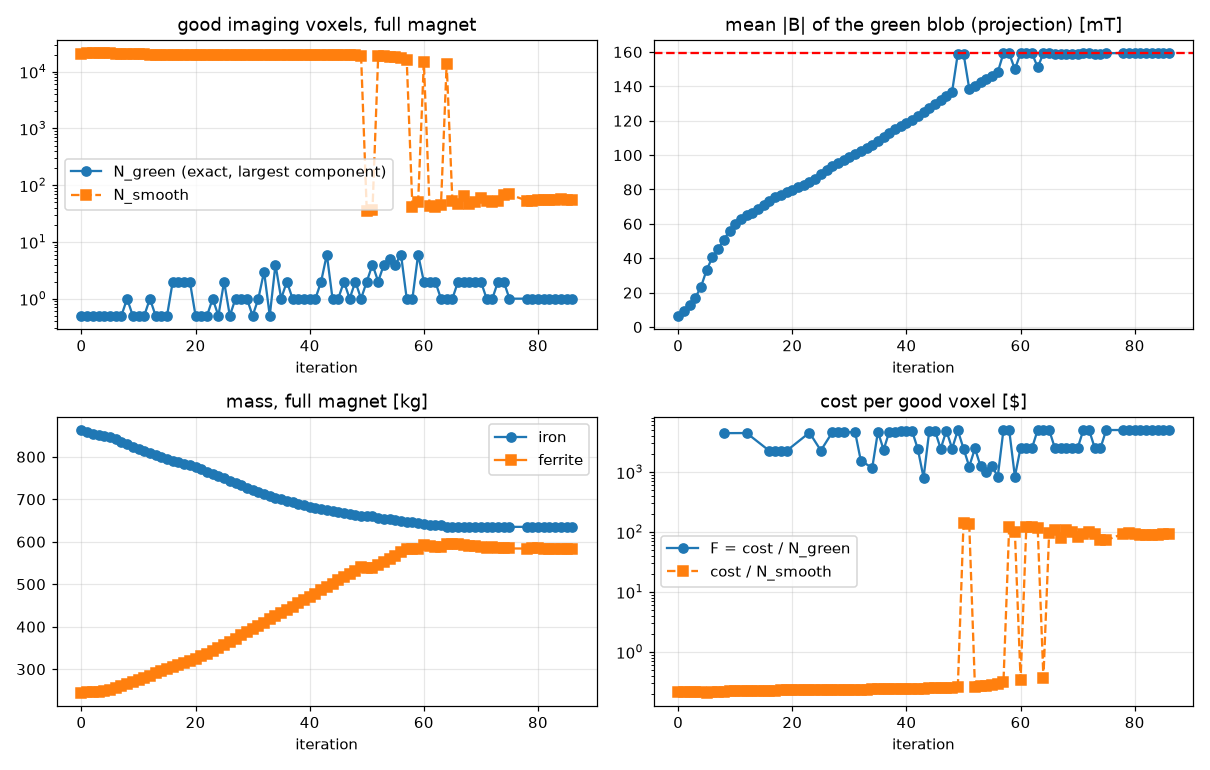

The file beside this chart, header and first rows:
it, F, F_smooth, N_green, N_smooth, blob_mean, cost, cost_fe, cost_f, iron_kg, ferrite_kg, demag_frac, residual, J, kappa, width, moved_fe_kg, moved_f_kg, dt, elapsed_s, solves, tries
0, inf, 0.2155, 0, 20705, 0.006547, 4462, 1727, 735.4, 863.5, 245.1, 0.1644, 0.0005502, -1.405, 0.1, 508.8, 0.0, 0.0, 96.88, 96.93, 2, 0
1, inf, 0.2128, 0, 20925, 0.009376, 4452, 1717, 735.6, 858.4, 245.2, 0.17, 0.000762, -1.419, 0.01704, 508.8, 15, 4.69, 57.84, 159, 4, 2
2, inf, 0.2125, 0, 20920, 0.01282, 4446, 1708, 737.9, 853.8, 246, 0.1731, 0.001024, -1.422, 0.01729, 499.4, 15, 5.173, 50.83, 213, 6, 4
3, inf, 0.2123, 0, 20926, 0.01703, 4443, 1702, 740.9, 850.8, 247, 0.1735, 0.001326, -1.426, 0.01736, 488, 15, 5.431, 58.98, 275.1, 8, 6
4, inf, 0.2112, 0, 21036, 0.0234, 4443, 1697, 745.1, 848.7, 248.4, 0.1683, 0.001796, -1.434, 0.01718, 473.9, 15, 5.897, 49.98, 328, 10, 8
5, inf, 0.2093, 0, 21246, 0.03332, 4446, 1695, 750.6, 847.7, 250.2, 0.162, 0.002535, -1.439, 0.01717, 452.7, 15, 5.885, 59.57, 390.5, 12, 10
6, inf, 0.2133, 0, 20871, 0.04061, 4451, 1685, 766.3, 842.3, 255.4, 0.164, 0.002858, -1.411, 0.01773, 419.7, 15, 8.897, 72.5, 466.1, 14, 12
7, inf, 0.217, 0, 20516, 0.04541, 4452, 1671, 780.8, 835.5, 260.3, 0.1593, 0.003042, -1.384, 0.0182, 395.4, 15, 8.206, 69.62, 538.8, 16, 14
8, 4454, 0.2166, 1, 20561, 0.0509, 4454, 1659, 795.6, 829.3, 265.2, 0.1578, 0.003221, -1.383, 0.01802, 379.4, 15, 8.194, 70.11, 612.2, 18, 16
9, inf, 0.2182, 0, 20428, 0.05581, 4458, 1647, 810.5, 823.6, 270.2, 0.1536, 0.003396, -1.378, 0.0185, 361.1, 15, 8.122, 68.52, 683.2, 20, 18
10, inf, 0.22, 0, 20279, 0.05995, 4462, 1637, 824.6, 818.7, 274.9, 0.1501, 0.003491, -1.361, 0.0189, 344.8, 15, 7.994, 61.42, 747.3, 22, 20
11, inf, 0.2223, 0, 20092, 0.06293, 4467, 1628, 839.6, 813.8, 279.9, 0.1481, 0.003503, -1.348, 0.01928, 331, 15, 8.102, 62.77, 813.2, 24, 22
12, 4473, 0.2243, 1, 19939, 0.06494, 4473, 1618, 854.8, 809.1, 284.9, 0.1462, 0.003458, -1.339, 0.01961, 321, 15, 8.128, 63.3, 879, 26, 24
13, inf, 0.2259, 0, 19825, 0.0662, 4479, 1609, 869.7, 804.7, 289.9, 0.1468, 0.003394, -1.329, 0.01962, 314.3, 15, 8.089, 57.9, 939.7, 28, 26
14, inf, 0.2247, 0, 19960, 0.06837, 4485, 1601, 884.5, 800.4, 294.8, 0.1445, 0.003386, -1.325, 0.01934, 310.1, 15, 8.134, 64.73, 1007, 30, 28
15, inf, 0.2247, 0, 19981, 0.07073, 4491, 1592, 898.9, 795.8, 299.6, 0.1449, 0.003391, -1.326, 0.01918, 302.9, 15, 7.97, 52.86, 1064, 32, 30
16, 2248, 0.2252, 2, 19972, 0.07308, 4497, 1583, 914.1, 791.3, 304.7, 0.1406, 0.003395, -1.326, 0.01895, 295.1, 15, 8.035, 51.56, 1118, 34, 32
17, 2252, 0.2257, 2, 19957, 0.07537, 4504, 1575, 928.8, 787.5, 309.6, 0.1384, 0.003398, -1.324, 0.01933, 287.2, 15, 8.021, 60.68, 1182, 36, 34
18, 2256, 0.2272, 2, 19854, 0.07707, 4511, 1568, 943.7, 783.9, 314.6, 0.1368, 0.003378, -1.318, 0.01966, 279.6, 15, 8.081, 56.02, 1241, 38, 36
19, 2260, 0.2283, 2, 19797, 0.07843, 4519, 1561, 958.9, 780.3, 319.6, 0.1348, 0.003343, -1.313, 0.01963, 273.9, 15, 7.925, 53.91, 1298, 40, 38
20, inf, 0.2286, 0, 19805, 0.07981, 4527, 1552, 975, 775.8, 325, 0.1345, 0.003309, -1.309, 0.01967, 269.4, 15, 8.028, 52.36, 1354, 42, 40
21, inf, 0.2288, 0, 19811, 0.08119, 4533, 1541, 991.4, 770.6, 330.5, 0.1346, 0.003275, -1.304, 0.02047, 264.8, 15, 8.187, 56.23, 1413, 44, 42
22, inf, 0.2287, 0, 19846, 0.08275, 4539, 1531, 1009, 765.3, 336.2, 0.133, 0.003243, -1.299, 0.02073, 260.2, 15, 8.424, 51.04, 1467, 46, 44
23, 4548, 0.2286, 1, 19891, 0.08449, 4548, 1520, 1028, 759.8, 342.6, 0.1353, 0.003213, -1.298, 0.02054, 255, 15, 8.989, 77.22, 1548, 48, 46
24, inf, 0.2287, 0, 19930, 0.08637, 4557, 1509, 1048, 754.3, 349.5, 0.1298, 0.003176, -1.294, 0.02039, 249.2, 15, 9.366, 51.65, 1603, 50, 48
25, 2284, 0.2281, 2, 20030, 0.08873, 4568, 1498, 1070, 749, 356.7, 0.1262, 0.003141, -1.295, 0.0202, 242.9, 15, 9.701, 51.71, 1658, 52, 50
26, inf, 0.2285, 0, 20046, 0.09114, 4580, 1487, 1093, 743.5, 364.2, 0.1243, 0.003111, -1.291, 0.01985, 235.1, 15, 9.954, 50.61, 1712, 54, 52
27, 4592, 0.2294, 1, 20019, 0.09342, 4592, 1476, 1115, 738.1, 371.8, 0.1197, 0.003098, -1.281, 0.01971, 227, 14.75, 10, 57.56, 1773, 56, 54
28, 4604, 0.2308, 1, 19951, 0.09543, 4604, 1466, 1138, 732.8, 379.5, 0.118, 0.00308, -1.27, 0.01959, 219.4, 14.53, 10, 62.72, 1838, 58, 56
29, 4617, 0.2317, 1, 19924, 0.09731, 4617, 1455, 1161, 727.6, 387.1, 0.1194, 0.003046, -1.263, 0.01974, 212.7, 14.24, 10, 54.37, 1895, 60, 58
30, inf, 0.2328, 0, 19881, 0.09901, 4629, 1445, 1184, 722.5, 394.7, 0.1182, 0.00301, -1.263, 0.02002, 206.5, 14.12, 10, 49.39, 1948, 62, 60
31, 4641, 0.2338, 1, 19848, 0.1006, 4641, 1435, 1207, 717.3, 402.2, 0.1154, 0.002966, -1.267, 0.02028, 200.8, 13.9, 10, 60.01, 2012, 64, 62
32, 1551, 0.2339, 3, 19897, 0.1023, 4654, 1425, 1229, 712.4, 409.6, 0.1099, 0.002927, -1.267, 0.02036, 195.5, 13.82, 10, 62.76, 2078, 66, 64
33, inf, 0.234, 0, 19942, 0.1043, 4667, 1416, 1251, 707.9, 417.1, 0.1051, 0.0029, -1.268, 0.02041, 189.7, 13.47, 10, 54.03, 2135, 68, 66
34, 1170, 0.2351, 4, 19906, 0.1062, 4681, 1407, 1274, 703.6, 424.5, 0.1051, 0.002874, -1.266, 0.02055, 183.1, 13.43, 10, 49.32, 2187, 70, 68
35, 4695, 0.2361, 1, 19889, 0.108, 4695, 1399, 1296, 699.7, 432, 0.1026, 0.00285, -1.265, 0.02072, 176.9, 13.55, 10, 48.53, 2239, 72, 70
36, 2355, 0.2356, 2, 19999, 0.1103, 4711, 1392, 1319, 696.2, 439.5, 0.09961, 0.002845, -1.268, 0.0209, 170.9, 13.57, 10, 68.36, 2311, 74, 72
37, 4727, 0.2358, 1, 20048, 0.1128, 4727, 1386, 1342, 692.9, 447.2, 0.09966, 0.002856, -1.268, 0.02131, 163.3, 13.63, 10, 56.37, 2371, 76, 74
38, 4744, 0.2379, 1, 19937, 0.1151, 4744, 1379, 1365, 689.5, 454.9, 0.09906, 0.002857, -1.259, 0.02176, 154.7, 13.79, 10, 53, 2428, 78, 76
39, 4760, 0.2405, 1, 19791, 0.1171, 4760, 1372, 1388, 686.1, 462.5, 0.09511, 0.00285, -1.248, 0.02216, 147.1, 13.82, 10, 49.65, 2481, 80, 78
40, 4776, 0.2425, 1, 19693, 0.1188, 4776, 1365, 1411, 682.7, 470.2, 0.09363, 0.002838, -1.239, 0.02243, 140.7, 13.64, 10, 48.91, 2534, 82, 80
41, 4793, 0.2438, 1, 19660, 0.1205, 4793, 1359, 1434, 679.6, 478, 0.09077, 0.002819, -1.234, 0.02269, 134.9, 13.63, 10, 49.83, 2587, 84, 82
42, 2405, 0.2437, 2, 19743, 0.1225, 4811, 1353, 1457, 676.6, 485.8, 0.09054, 0.00281, -1.232, 0.02289, 129.2, 13.41, 10, 49.87, 2640, 86, 84
43, 804.8, 0.2441, 6, 19784, 0.1248, 4829, 1348, 1481, 674, 493.6, 0.08841, 0.002814, -1.229, 0.02271, 122.4, 13.38, 10, 45.26, 2689, 88, 86
44, 4847, 0.2448, 1, 19802, 0.1272, 4847, 1343, 1504, 671.7, 501.3, 0.08872, 0.002823, -1.221, 0.02293, 114.9, 13.37, 10, 49.95, 2743, 90, 88
45, 4866, 0.2467, 1, 19720, 0.1296, 4866, 1338, 1527, 669.1, 509.1, 0.08843, 0.002821, -1.206, 0.02318, 106.9, 13.09, 10, 50.44, 2797, 92, 90
46, 2442, 0.2484, 2, 19665, 0.1319, 4884, 1333, 1551, 666.7, 516.8, 0.08742, 0.002815, -1.194, 0.02348, 99.11, 13.21, 10, 44.71, 2845, 94, 92
47, 4903, 0.249, 1, 19691, 0.1344, 4903, 1329, 1574, 664.7, 524.5, 0.08878, 0.00281, -1.186, 0.02382, 91.34, 13.19, 10, 45.82, 2894, 96, 94
48, 2461, 0.2517, 2, 19558, 0.1369, 4922, 1326, 1597, 662.8, 532.2, 0.08779, 0.002803, -1.171, 0.02424, 82.88, 13.23, 10, 45.09, 2943, 98, 96
49, 4941, 0.2571, 1, 19221, 0.159, 4941, 1322, 1620, 660.8, 539.8, 0.0853, 0.000189, -1.15, 0.02466, 74.62, 13.19, 10, 45.04, 2992, 100, 98
50, 2468, 140.5, 2, 35.12, 0.1591, 4936, 1322, 1614, 661.1, 538, 0.0857, 0.0001509, 5.153, 0.01138, 0.6592, 2.123, 2.086, 71.37, 3066, 109, 101
51, 1233, 137.6, 4, 35.87, 0.1387, 4934, 1320, 1613, 660.1, 537.8, 0.08605, 0.002775, 5.13, 0.01707, 0.3453, 1.843, 0.3795, 49.55, 3120, 115, 103
52, 2474, 0.262, 2, 18885, 0.1405, 4948, 1314, 1634, 656.9, 544.8, 0.0865, 0.002747, -1.136, 0.02281, 68.7, 13.4, 10, 49.29, 3173, 118, 105
53, 1242, 0.2655, 4, 18704, 0.1423, 4967, 1309, 1657, 654.7, 552.4, 0.08282, 0.002718, -1.121, 0.02515, 62.8, 13.5, 10, 50.66, 3228, 120, 107
54, 997.1, 0.2713, 5, 18376, 0.1442, 4985, 1305, 1680, 652.7, 560, 0.08109, 0.002685, -1.095, 0.02544, 56.65, 13.43, 10, 61.99, 3293, 122, 109
55, 1251, 0.2768, 4, 18079, 0.1462, 5005, 1302, 1703, 650.9, 567.6, 0.08075, 0.002659, -1.073, 0.02566, 50.6, 13.65, 10, 56.12, 3353, 124, 111
56, 837.4, 0.29, 6, 17324, 0.1483, 5024, 1299, 1726, 649.3, 575.2, 0.0801, 0.002641, -1.029, 0.02588, 43.83, 13.64, 10, 64.09, 3420, 126, 113
57, 5043, 0.3128, 1, 16125, 0.1593, 5043, 1295, 1748, 647.4, 582.8, 0.07916, 0.0001887, -0.9572, 0.02605, 37.12, 13.42, 10, 76.29, 3500, 128, 115
58, 5043, 122.3, 1, 41.24, 0.1593, 5043, 1293, 1750, 646.4, 583.3, 0.07894, 0.0001726, 5.011, 0.01896, 0.2899, 1.77, 1.098, 49.48, 3553, 134, 117
59, 840.5, 99.21, 6, 50.83, 0.1499, 5043, 1291, 1752, 645.3, 584.1, 0.07907, 0.002605, 4.801, 0.01939, 0.1822, 1.727, 1.237, 47.32, 3604, 140, 119
... 25 more rows
